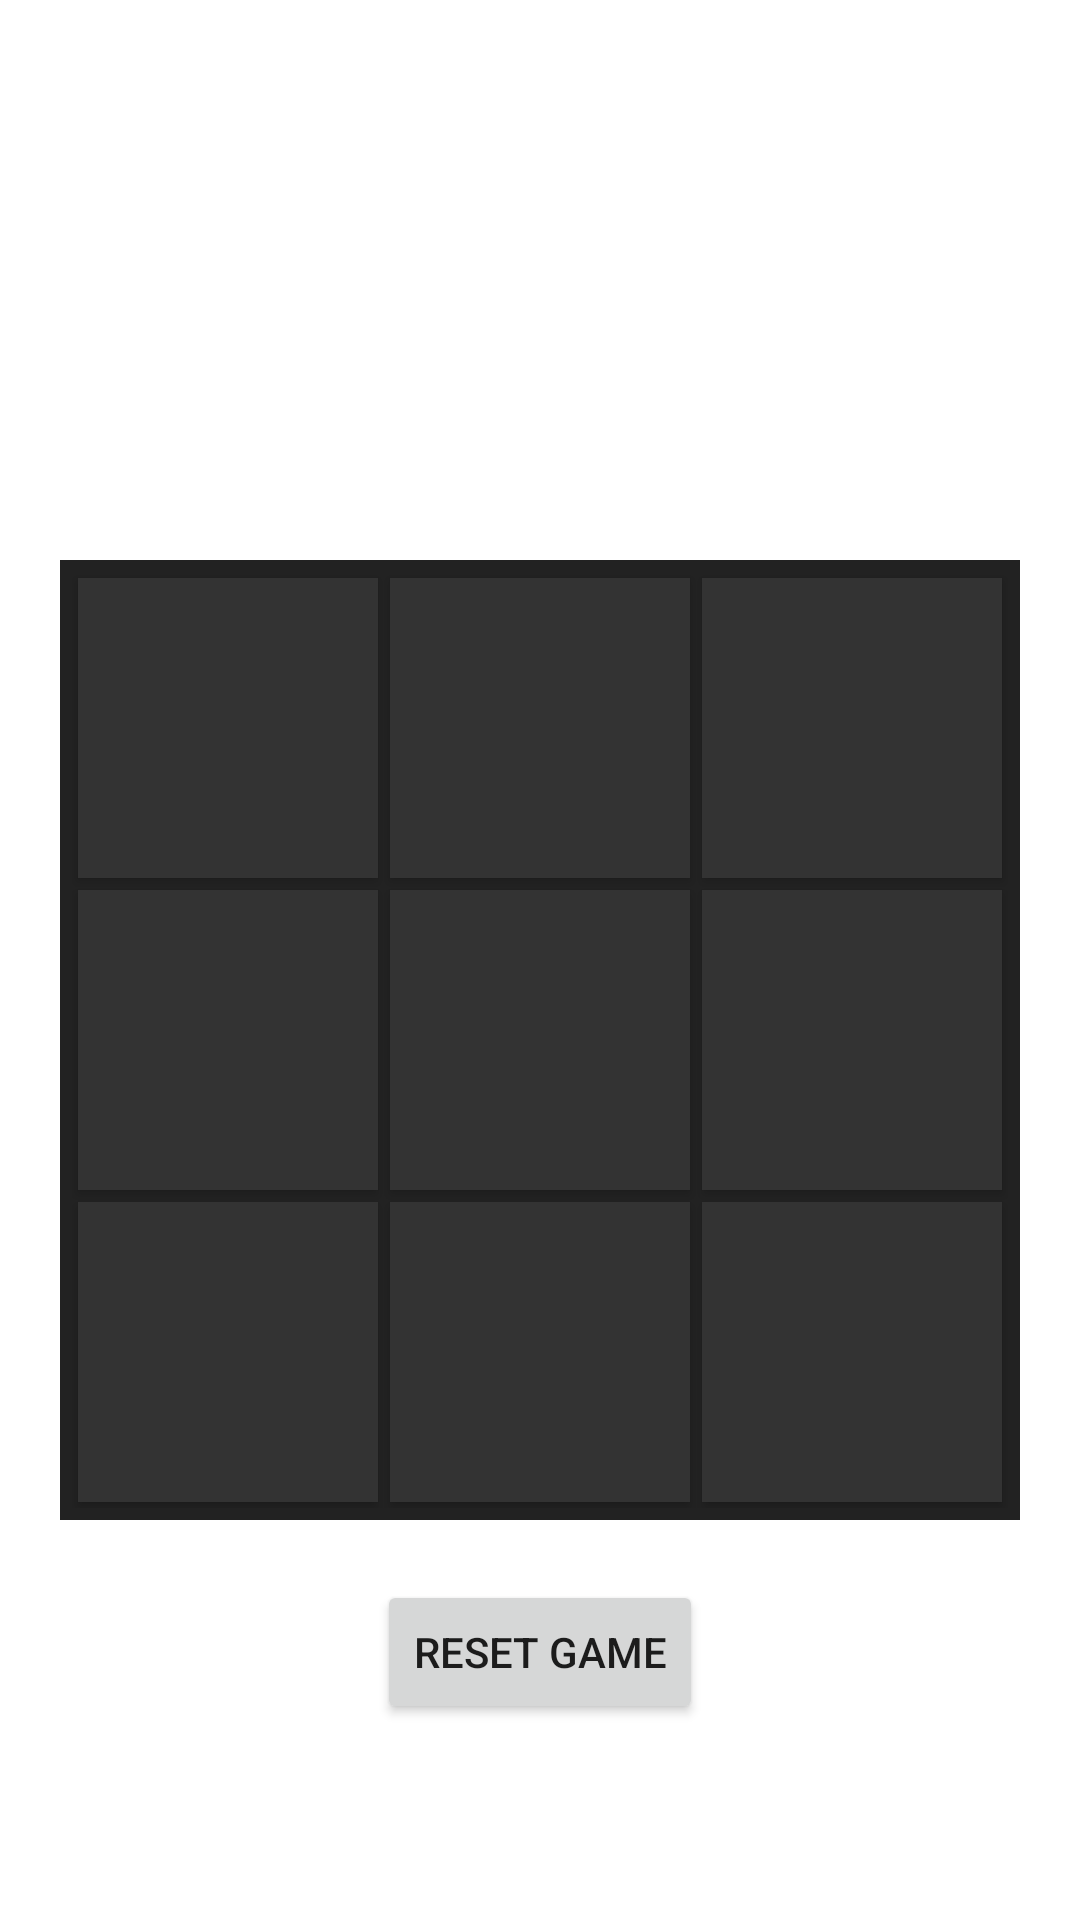

Produce the Android XML layout that renders to this screen, including the resource entries it uses.
<!-- AndroidManifest.xml: application theme Theme.FinalTic -->
<!-- res/layout/activity_play_ai.xml -->
<?xml version="1.0" encoding="utf-8"?>
<ScrollView xmlns:android="http://schemas.android.com/apk/res/android"
    android:layout_width="match_parent"
    android:layout_height="match_parent"
    android:background="@drawable/bac"
    android:fillViewport="true">

    <FrameLayout
        android:layout_width="match_parent"
        android:layout_height="match_parent">

        <LinearLayout
            android:id="@+id/rootLayout"
            android:layout_width="match_parent"
            android:layout_height="wrap_content"
            android:orientation="vertical"
            android:gravity="center_horizontal"
            android:padding="16dp"
            android:layout_gravity="center">

            
            <TextView
                android:id="@+id/titleText"
                android:layout_width="wrap_content"
                android:layout_height="wrap_content"
                android:text="Tic Tac Toe"
                android:textColor="#FFFFFF"
                android:textSize="40sp"
                android:layout_marginBottom="16dp" />

            

            
            <TextView
                android:id="@+id/statusText"
                android:layout_width="wrap_content"
                android:layout_height="wrap_content"
                android:text="Your turn!"
                android:textSize="24sp"
                android:textColor="#FFFFFF"
                android:layout_marginBottom="20dp" />

            
            <GridLayout
                android:id="@+id/gridLayout"
                android:layout_width="wrap_content"
                android:layout_height="wrap_content"
                android:columnCount="3"
                android:rowCount="3"
                android:background="#222222"
                android:padding="4dp">

                <Button android:id="@+id/button0" style="@style/TicTacToeTile" android:onClick="onTileClick" />
                <Button android:id="@+id/button1" style="@style/TicTacToeTile" android:onClick="onTileClick" />
                <Button android:id="@+id/button2" style="@style/TicTacToeTile" android:onClick="onTileClick" />
                <Button android:id="@+id/button3" style="@style/TicTacToeTile" android:onClick="onTileClick" />
                <Button android:id="@+id/button4" style="@style/TicTacToeTile" android:onClick="onTileClick" />
                <Button android:id="@+id/button5" style="@style/TicTacToeTile" android:onClick="onTileClick" />
                <Button android:id="@+id/button6" style="@style/TicTacToeTile" android:onClick="onTileClick" />
                <Button android:id="@+id/button7" style="@style/TicTacToeTile" android:onClick="onTileClick" />
                <Button android:id="@+id/button8" style="@style/TicTacToeTile" android:onClick="onTileClick" />
            </GridLayout>

            
            <Button
                android:id="@+id/resetButton"
                android:layout_width="wrap_content"
                android:layout_height="wrap_content"
                android:text="Reset Game"
                android:layout_marginTop="20dp"
                android:onClick="resetGame" />

        </LinearLayout>

    </FrameLayout>

</ScrollView>
<!-- resources referenced by this layout -->
<resources>
  <style name="TicTacToeTile">
          <item name="android:layout_width">100dp</item>
          <item name="android:layout_height">100dp</item>
          <item name="android:textSize">40sp</item>
          <item name="android:textColor">#FFFFFF</item>
          <item name="android:background">#333333</item>
          <item name="android:gravity">center</item>
          <item name="android:layout_margin">2dp</item>
      </style>
  <style name="Theme.FinalTic" parent="Theme.AppCompat.Light.NoActionBar">
          
          <item name="colorPrimary">#6200EE</item>
          <item name="colorPrimaryDark">#3700B3</item>
          <item name="colorAccent">#03DAC5</item>
          <item name="android:windowBackground">@android:color/white</item>
      </style>
</resources>
